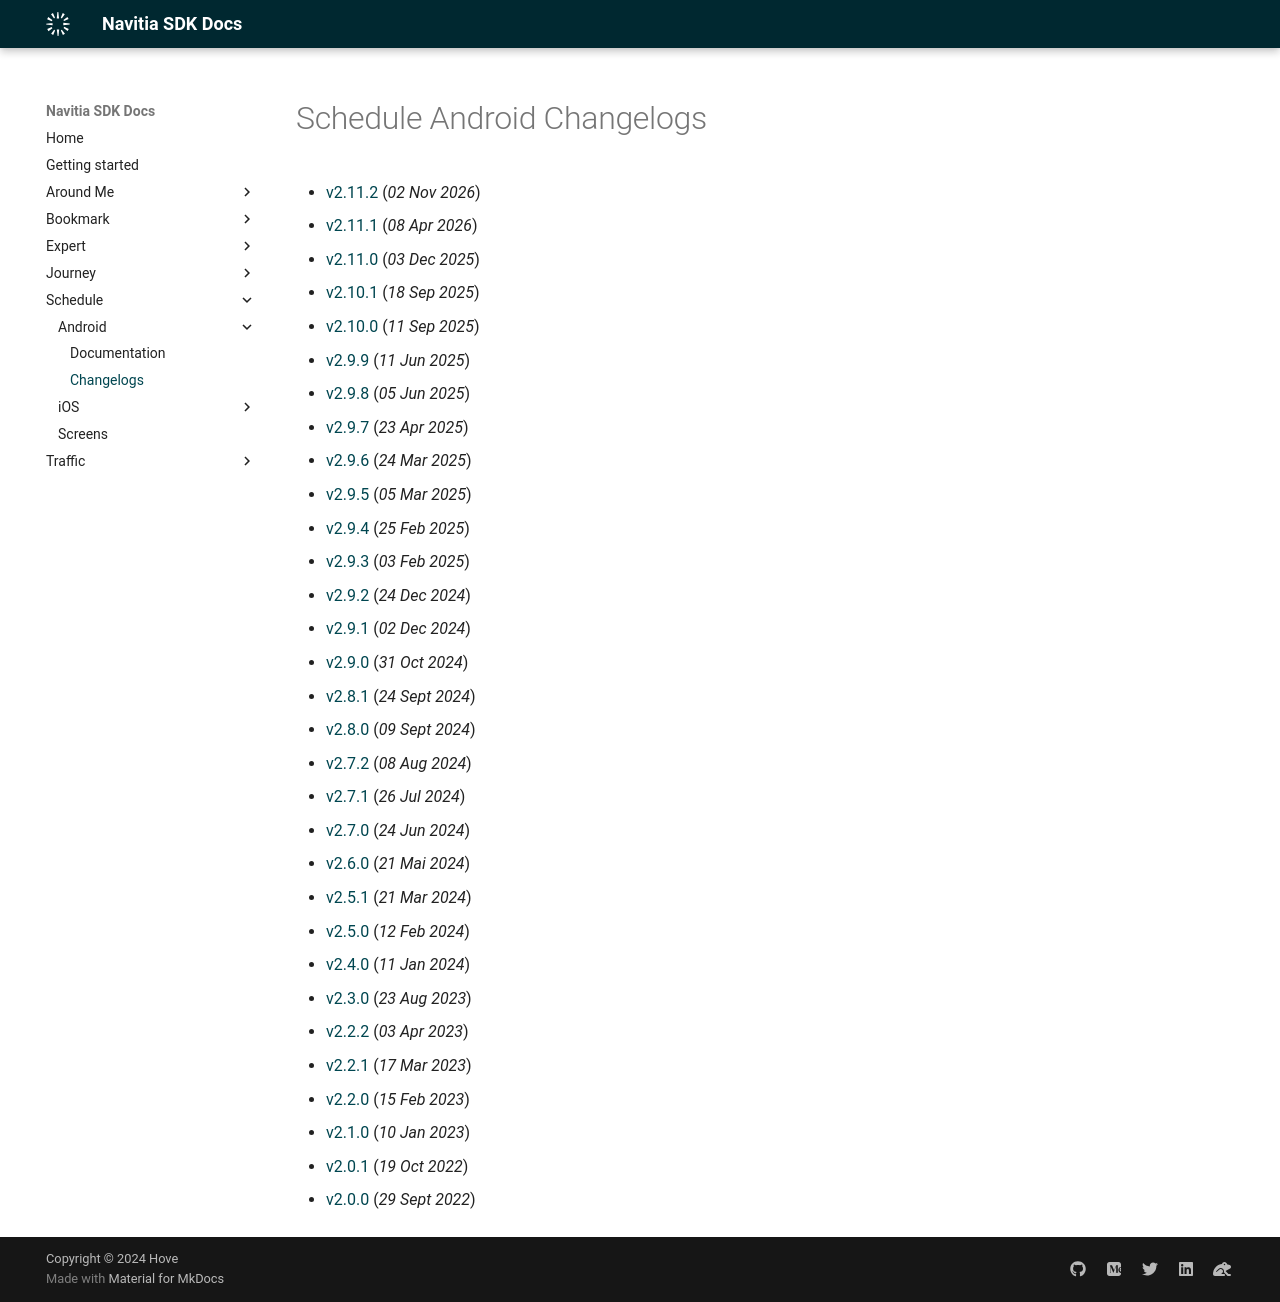

repository: hove-io/navitia_sdk_docs · page: schedule/android/changelogs/index.html · generator: mkdocs

---
title: Schedule Android - Changelogs - Navitia SDK Docs
---

# Schedule Android Changelogs

* [v2.11.2](releases/2.11.2/index.md) (_02 Nov 2026_)
* [v2.11.1](releases/2.11.1/index.md) (_08 Apr 2026_)
* [v2.11.0](releases/2.11.0/index.md) (_03 Dec 2025_)
* [v2.10.1](releases/2.10.1/index.md) (_18 Sep 2025_)
* [v2.10.0](releases/2.10.0/index.md) (_11 Sep 2025_)
* [v2.9.9](releases/2.9.9/index.md) (_11 Jun 2025_)
* [v2.9.8](releases/2.9.8/index.md) (_05 Jun 2025_)
* [v2.9.7](releases/2.9.7/index.md) (_23 Apr 2025_)
* [v2.9.6](releases/2.9.6/index.md) (_24 Mar 2025_)
* [v2.9.5](releases/2.9.5/index.md) (_05 Mar 2025_)
* [v2.9.4](releases/2.9.4/index.md) (_25 Feb 2025_)
* [v2.9.3](releases/2.9.3/index.md) (_03 Feb 2025_)
* [v2.9.2](releases/2.9.2/index.md) (_24 Dec 2024_)
* [v2.9.1](releases/2.9.1/index.md) (_02 Dec 2024_)
* [v2.9.0](releases/2.9.0/index.md) (_31 Oct 2024_)
* [v2.8.1](releases/2.8.1/index.md) (_24 Sept 2024_)
* [v2.8.0](releases/2.8.0/index.md) (_09 Sept 2024_)
* [v2.7.2](releases/2.7.2/index.md) (_08 Aug 2024_)
* [v2.7.1](releases/2.7.1/index.md) (_26 Jul 2024_)
* [v2.7.0](releases/2.7.0/index.md) (_24 Jun 2024_)
* [v2.6.0](releases/2.6.0/index.md) (_21 Mai 2024_)
* [v2.5.1](releases/2.5.1/index.md) (_21 Mar 2024_)
* [v2.5.0](releases/2.5.0/index.md) (_12 Feb 2024_)
* [v2.4.0](releases/2.4.0/index.md) (_11 Jan 2024_)
* [v2.3.0](releases/2.3.0/index.md) (_23 Aug 2023_)
* [v2.2.2](releases/2.2.2/index.md) (_03 Apr 2023_)
* [v2.2.1](releases/2.2.1/index.md) (_17 Mar 2023_)
* [v2.2.0](releases/2.2.0/index.md) (_15 Feb 2023_)
* [v2.1.0](releases/2.1.0/index.md) (_10 Jan 2023_)
* [v2.0.1](releases/2.0.1/index.md) (_19 Oct 2022_)
* [v2.0.0](releases/2.0.0/index.md) (_29 Sept 2022_)
